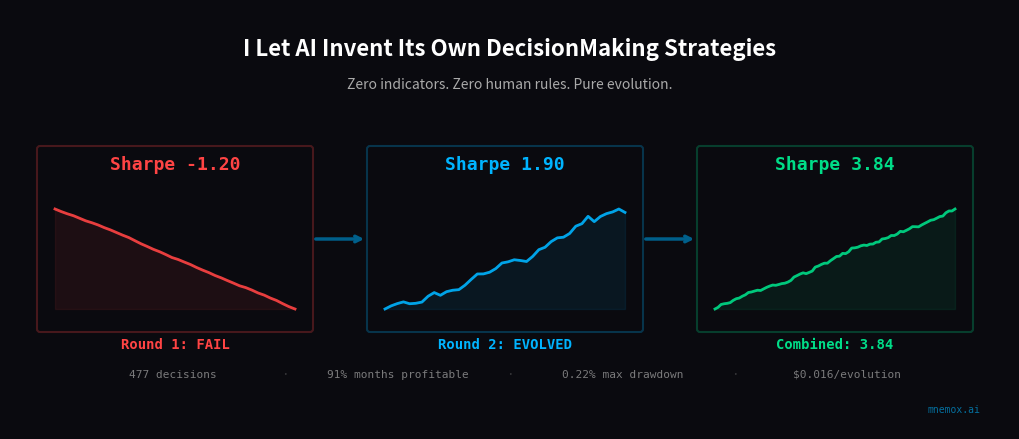

This figure's Python source:
"""Generate blog cover image: Evolution Experiment"""
import matplotlib
matplotlib.use('Agg')
import matplotlib.pyplot as plt
import matplotlib.patches as patches
import numpy as np

# === Config ===
W, H = 1000, 420
DPI = 100
BG = '#0a0a0f'
BLUE = '#00b4ff'
BLUE_DIM = '#005f8a'
RED = '#ff4444'
GREEN = '#00dd88'
WHITE = '#ffffff'
GRAY = '#666666'
LIGHT_GRAY = '#aaaaaa'

fig, ax = plt.subplots(figsize=(W/DPI, H/DPI), dpi=DPI)
fig.patch.set_facecolor(BG)
ax.set_facecolor(BG)
ax.set_xlim(0, 100)
ax.set_ylim(0, 42)
ax.axis('off')

# === Three phases layout ===
# Phase 1: Round 1 FAIL (left)
# Phase 2: Round 2 EVOLVED (center)
# Phase 3: Combined MERGED (right)

# --- Simulated score curves ---
np.random.seed(42)

# Round 1: downward score curve (Sharpe -1.20)
x1 = np.linspace(0, 1, 40)
y1_base = 100 - 0.21 * x1 * 100  # -0.21% total
noise1 = np.cumsum(np.random.normal(-0.015, 0.08, 40))
y1 = y1_base + noise1
y1 = (y1 - y1.min()) / (y1.max() - y1.min())  # normalize 0-1

# Round 2 Strategy C: upward score curve (Sharpe 1.90)
x2 = np.linspace(0, 1, 40)
y2_base = np.linspace(0, 0.7, 40)
noise2 = np.cumsum(np.random.normal(0.008, 0.03, 40))
y2 = y2_base + noise2
y2 = (y2 - y2.min()) / (y2.max() - y2.min())

# Combined C+E: strong upward (Sharpe 3.84)
x3 = np.linspace(0, 1, 80)
y3_base = np.linspace(0, 1, 80)
noise3 = np.cumsum(np.random.normal(0.005, 0.015, 80))
y3 = y3_base + noise3
y3 = (y3 - y3.min()) / (y3.max() - y3.min())

# === Draw boxes ===
box_h = 18
box_y = 10
gap = 2

# Box 1: x=3..30
bx1, bw1 = 3, 27
# Box 2: x=36..63
bx2, bw2 = 36, 27
# Box 3: x=69..96
bx3, bw3 = 69, 27

for bx, bw, color in [(bx1, bw1, RED), (bx2, bw2, BLUE), (bx3, bw3, GREEN)]:
    border = patches.FancyBboxPatch(
        (bx, box_y), bw, box_h,
        boxstyle="round,pad=0.3",
        linewidth=1.5, edgecolor=color + '40', facecolor=BG,
        zorder=1
    )
    ax.add_patch(border)

# === Plot score curves inside boxes ===
chart_pad_x = 1.5
chart_pad_y = 2
chart_h = 10
chart_y_base = box_y + 2

def plot_curve(bx, bw, x_data, y_data, color, label_sharpe, label_status, status_color):
    cx_start = bx + chart_pad_x
    cx_end = bx + bw - chart_pad_x
    cy_start = chart_y_base
    cy_end = chart_y_base + chart_h

    px = cx_start + x_data * (cx_end - cx_start)
    py = cy_start + y_data * (cy_end - cy_start)

    # Gradient fill under curve
    ax.fill_between(px, cy_start, py, color=color, alpha=0.08, zorder=2)
    ax.plot(px, py, color=color, linewidth=2, alpha=0.9, zorder=3)

    # Sharpe label inside box top
    ax.text(bx + bw/2, box_y + box_h - 1.5, f'Sharpe {label_sharpe}',
            color=color, fontsize=13, fontweight='bold',
            ha='center', va='center', zorder=4,
            fontfamily='monospace')

# Plot all three
plot_curve(bx1, bw1, x1, y1, RED, '-1.20', 'FAIL', RED)
plot_curve(bx2, bw2, x2, y2, BLUE, '1.90', 'EVOLVED', BLUE)
plot_curve(bx3, bw3, x3, y3, GREEN, '3.84', 'MERGED', GREEN)

# === Status labels below boxes ===
label_y = box_y - 1.5
ax.text(bx1 + bw1/2, label_y, 'Round 1: FAIL', color=RED, fontsize=10,
        ha='center', va='center', fontweight='bold', fontfamily='monospace')
ax.text(bx2 + bw2/2, label_y, 'Round 2: EVOLVED', color=BLUE, fontsize=10,
        ha='center', va='center', fontweight='bold', fontfamily='monospace')
ax.text(bx3 + bw3/2, label_y, 'Combined: 3.84', color=GREEN, fontsize=10,
        ha='center', va='center', fontweight='bold', fontfamily='monospace')

# === Arrows between boxes ===
arrow_y = box_y + box_h / 2
for ax1_end, ax2_start in [(bx1 + bw1 + 0.3, bx2 - 0.3), (bx2 + bw2 + 0.3, bx3 - 0.3)]:
    ax.annotate('', xy=(ax2_start, arrow_y), xytext=(ax1_end, arrow_y),
                arrowprops=dict(arrowstyle='->', color=BLUE_DIM, lw=2.5,
                               connectionstyle='arc3,rad=0'),
                zorder=5)

# === Title ===
ax.text(50, 38, 'I Let AI Invent Its Own DecisionMaking Strategies',
        color=WHITE, fontsize=16, fontweight='bold',
        ha='center', va='center', zorder=10,
        fontfamily='sans-serif')

# === Subtitle ===
ax.text(50, 34.5, 'Zero indicators. Zero human rules. Pure evolution.',
        color=LIGHT_GRAY, fontsize=10, ha='center', va='center', zorder=10,
        fontfamily='sans-serif', style='italic')

# === Bottom stats bar ===
stats_y = 5.5
stats = [
    ('477 decisions', GRAY),
    ('91% months profitable', GRAY),
    ('0.22% max drawdown', GRAY),
    ('$0.016/evolution', GRAY),
]
total_w = 90
spacing = total_w / (len(stats))
for i, (text, color) in enumerate(stats):
    sx = 5 + spacing * i + spacing/2
    ax.text(sx, stats_y, text, color=LIGHT_GRAY, fontsize=8,
            ha='center', va='center', fontfamily='monospace', alpha=0.7)

# Separator dots between stats
for i in range(len(stats) - 1):
    sx = 5 + spacing * (i + 1)
    ax.text(sx, stats_y, '·', color=GRAY, fontsize=10,
            ha='center', va='center', alpha=0.5)

# === Brand ===
ax.text(97, 2, 'mnemox.ai', color=BLUE, fontsize=7, ha='right', va='center',
        fontfamily='monospace', alpha=0.6)

# === Save ===
plt.subplots_adjust(left=0, right=1, top=1, bottom=0)
out_path = r'C:\Users\johns\projects\decisionmemory-protocol\docs\blog-cover.png'
fig.savefig(out_path, dpi=DPI, facecolor=BG, edgecolor='none',
            bbox_inches='tight', pad_inches=0.1)
plt.close()
print(f'Saved: {out_path}')
